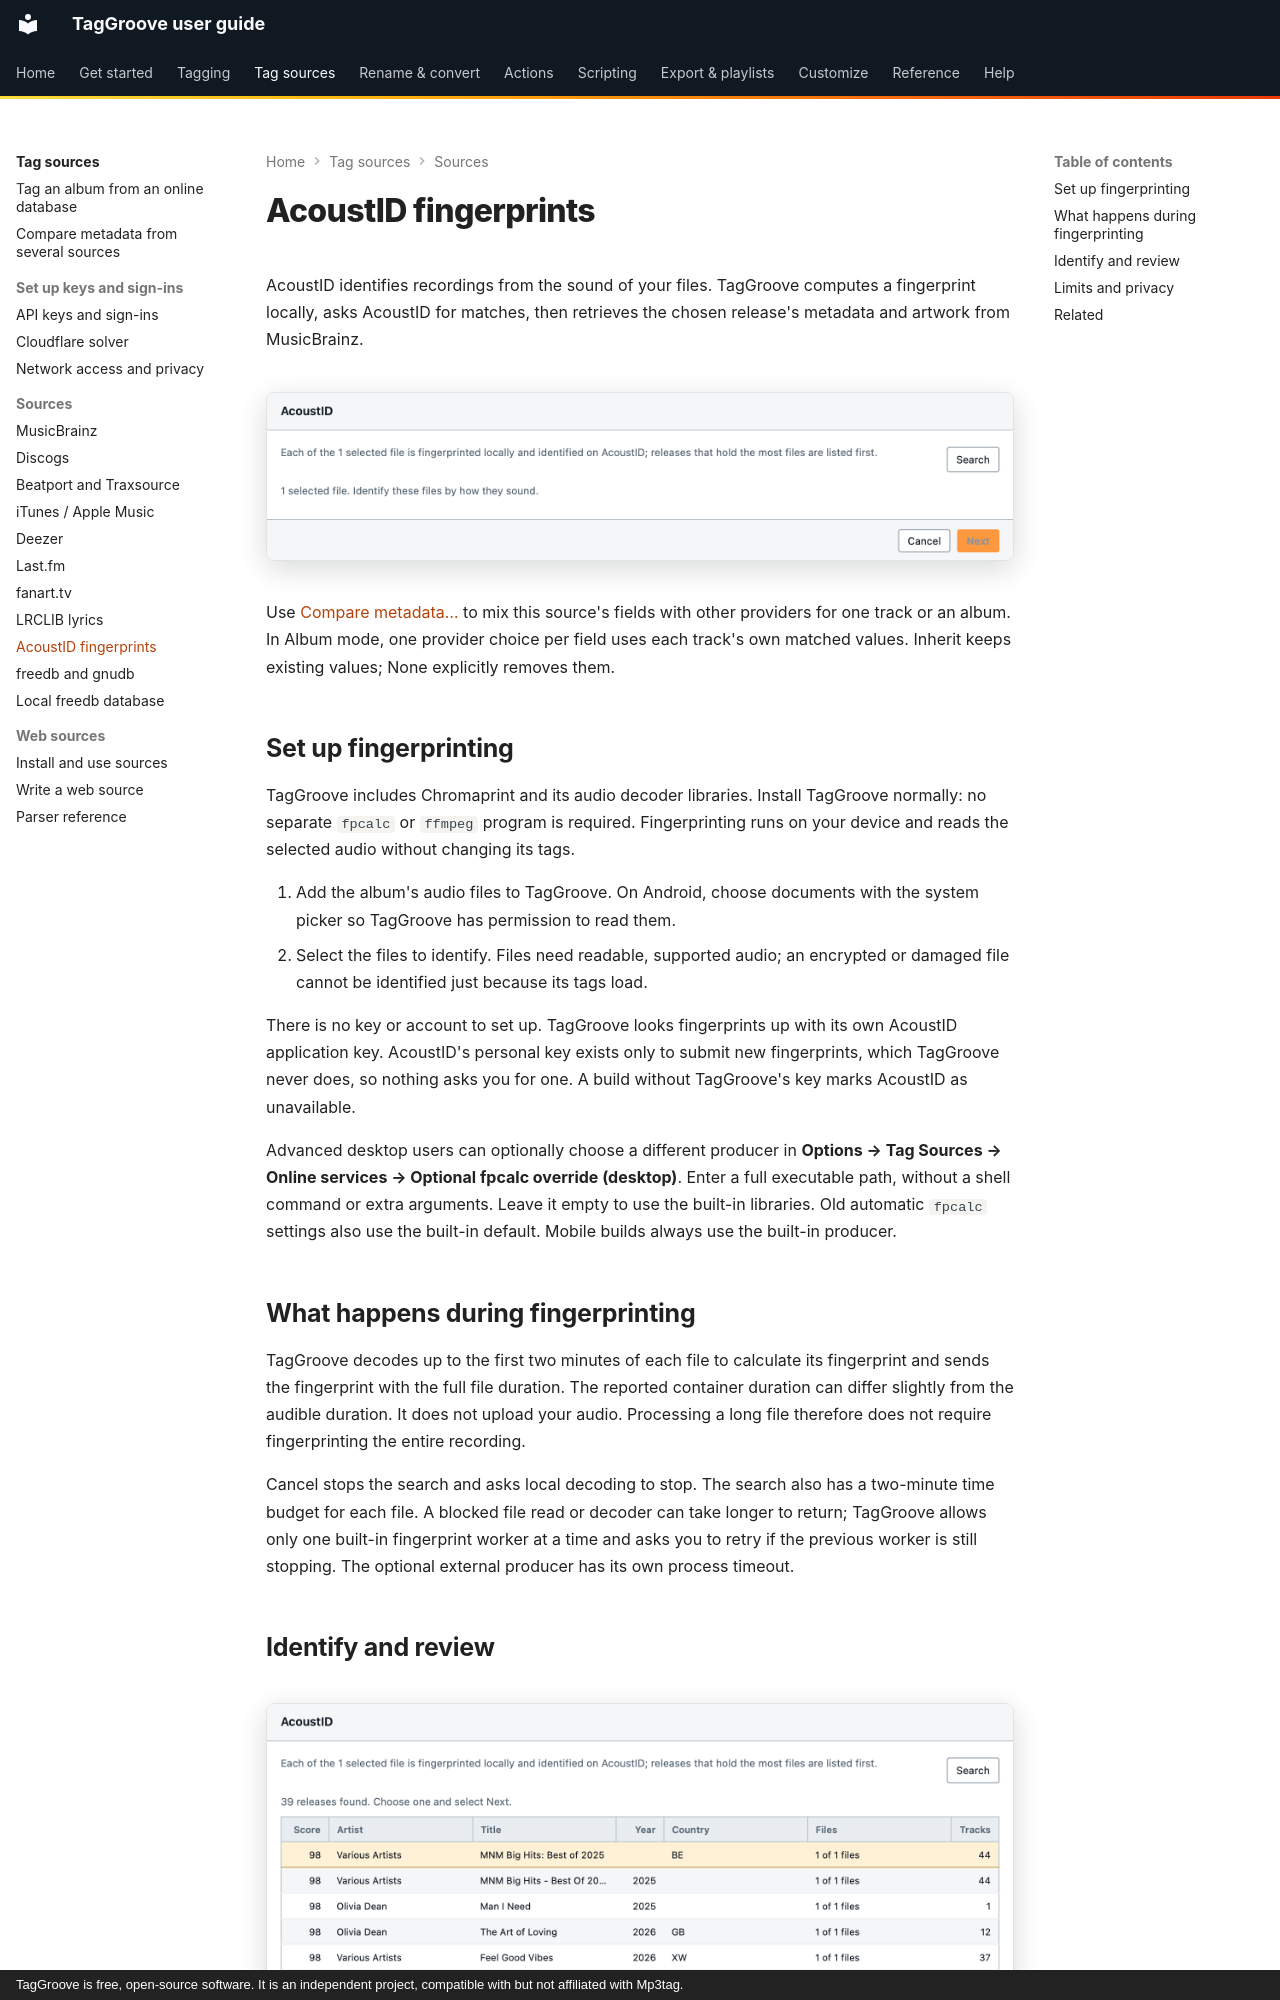

repository: johnneerdael/TagGroove · page: tag-sources/acoustid/index.html · generator: mkdocs · copyright: TagGroove is free, open-source software. It is an independent project, compatible with but not affiliated with Mp3tag.

# AcoustID fingerprints

AcoustID identifies recordings from the sound of your files. TagGroove computes
a fingerprint locally, asks AcoustID for matches, then retrieves the chosen
release's metadata and artwork from MusicBrainz.

<!-- figure:acoustid-form -->
<figure markdown>
![The AcoustID dialog that fingerprints the selected file and looks it up](../assets/screens/acoustid-form-light.png#only-light)
![The AcoustID dialog that fingerprints the selected file and looks it up](../assets/screens/acoustid-form-dark.png#only-dark)
</figure>
<!-- /figure -->

Use [Compare metadata…](index.md#compare-fields-from-several-sources) to mix this
source's fields with other providers for one track or an album. In Album mode,
one provider choice per field uses each track's own matched values. Inherit keeps
existing values; None explicitly removes them.

## Set up fingerprinting

TagGroove includes Chromaprint and its audio decoder libraries. Install TagGroove
normally: no separate `fpcalc` or `ffmpeg` program is required. Fingerprinting
runs on your device and reads the selected audio without changing its tags.

1. Add the album's audio files to TagGroove. On Android, choose documents with
   the system picker so TagGroove has permission to read them.
2. Select the files to identify. Files need readable, supported audio; an
   encrypted or damaged file cannot be identified just because its tags load.

There is no key or account to set up. TagGroove looks fingerprints up with its
own AcoustID application key. AcoustID's personal key exists only to submit new
fingerprints, which TagGroove never does, so nothing asks you for one. A build
without TagGroove's key marks AcoustID as unavailable.

Advanced desktop users can optionally choose a different producer in
**Options → Tag Sources → Online services → Optional fpcalc override
(desktop)**. Enter a full executable path, without a shell command or extra
arguments. Leave it empty to use the built-in libraries. Old automatic
`fpcalc` settings also use the built-in default. Mobile builds always use the
built-in producer.

## What happens during fingerprinting

TagGroove decodes up to the first two minutes of each file to calculate its
fingerprint and sends the fingerprint with the full file duration. The
reported container duration can differ slightly from the audible duration.
It does not upload your audio. Processing a long file therefore does not
require fingerprinting the entire recording.

Cancel stops the search and asks local decoding to stop. The search also has
a two-minute time budget for each file. A blocked file read or decoder can
take longer to return; TagGroove allows only one built-in fingerprint worker
at a time and asks you to retry if the previous worker is still stopping.
The optional external producer has its own process timeout.
